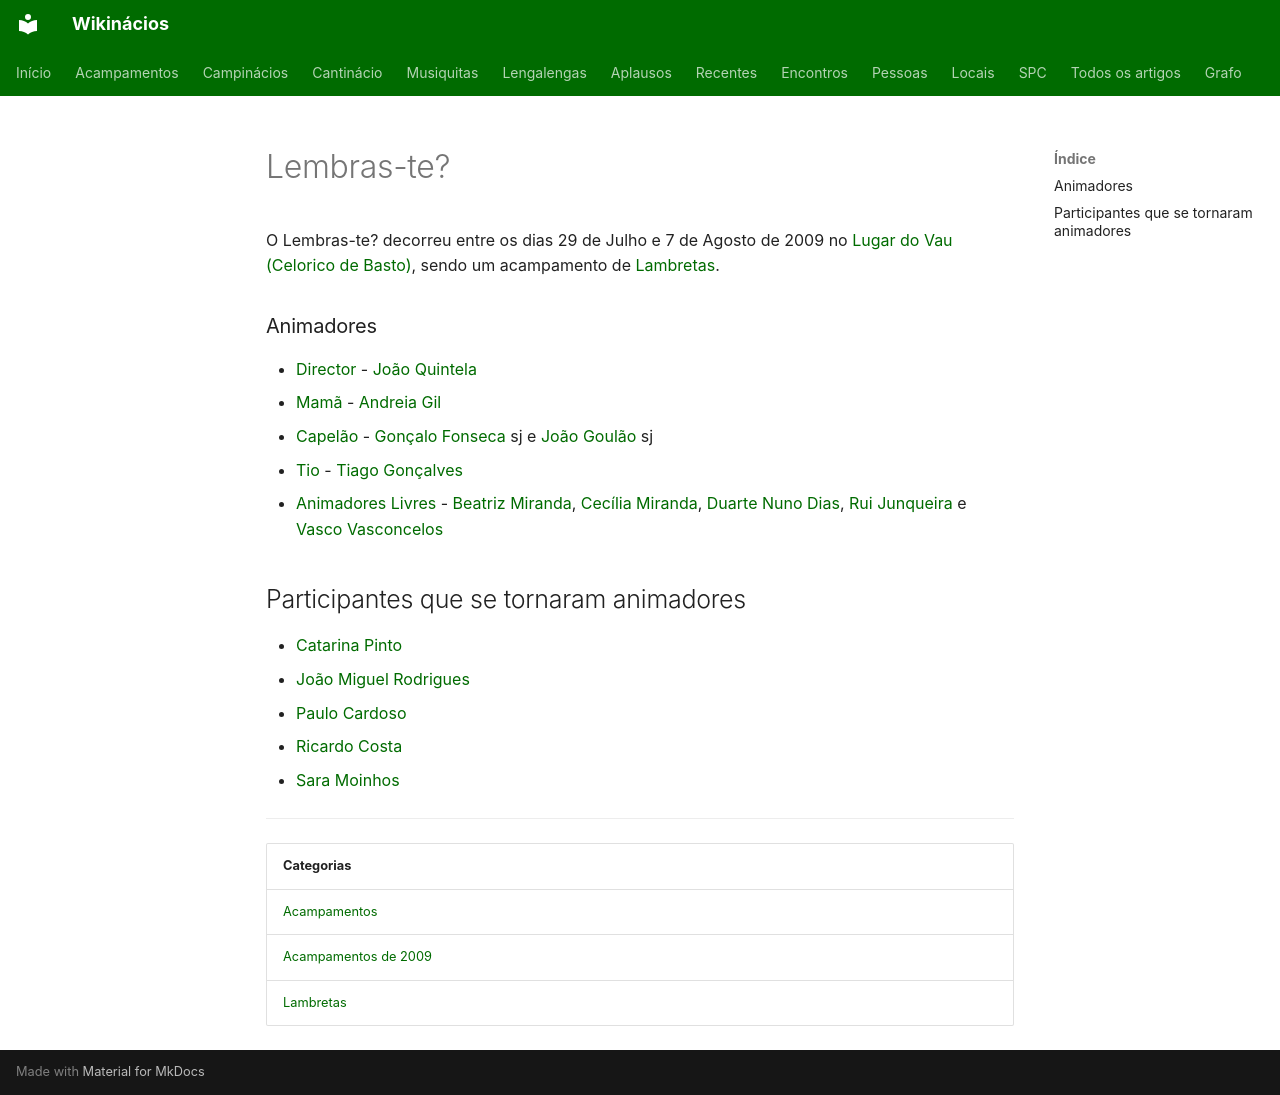

repository: neteinstein/Campinacios · page: Acampamentos/2009/Lembras-te.html · generator: mkdocs

# Lembras-te?

O Lembras-te? decorreu entre os dias 29 de Julho e 7 de Agosto de 2009 no [Lugar do Vau (Celorico de Basto)](../../Restrito/Locais%20de%20Acampamento/Lugar%20do%20Vau%20%28Celorico%20de%20Basto%29.md), sendo um acampamento de [Lambretas](../../Categorias/Lambretas.md).

### Animadores

- [Director](../../Cargos/Director.md) - [João Quintela](../../Pessoas/J/Jo%C3%A3o%20Quintela.md)
- [Mamã](../../Cargos/Mam%C3%A3.md) - [Andreia Gil](../../Pessoas/A/Andreia%20Gil.md)
- [Capelão](../../Cargos/Capel%C3%A3o.md) - [Gonçalo Fonseca](../../Pessoas/G/Gon%C3%A7alo%20Fonseca.md) sj e [João Goulão](../../Pessoas/J/Jo%C3%A3o%20Goul%C3%A3o.md) sj
- [Tio](../../Cargos/Tio.md) - [Tiago Gonçalves](../../Pessoas/T/Tiago%20Gon%C3%A7alves.md)
- [Animadores Livres](../../Cargos/Animador%20Livre.md) - [Beatriz Miranda](../../Pessoas/B/Beatriz%20Miranda.md), [Cecília Miranda](../../Pessoas/C/Cec%C3%ADlia%20Miranda.md), [Duarte Nuno Dias](../../Pessoas/D/Duarte%20Nuno%20Dias.md), [Rui Junqueira](../../Pessoas/R/Rui%20Junqueira.md) e [Vasco Vasconcelos](../../Pessoas/V/Vasco%20Vasconcelos.md)

## Participantes que se tornaram animadores

- [Catarina Pinto](../../Pessoas/C/Catarina%20Pinto.md)
- [João Miguel Rodrigues](../../Pessoas/J/Jo%C3%A3o%20Miguel%20Rodrigues.md)
- [Paulo Cardoso](../../Pessoas/P/Paulo%20Cardoso.md)
- [Ricardo Costa](../../Pessoas/R/Ricardo%20Costa.md)
- [Sara Moinhos](../../Pessoas/S/Sara%20Moinhos.md)

---

| Categorias |
| --- |
| [Acampamentos](../../Categorias/Acampamentos.md) |
| [Acampamentos de 2009](../../Categorias/Acampamentos%20de%202009.md) |
| [Lambretas](../../Categorias/Lambretas.md) |
